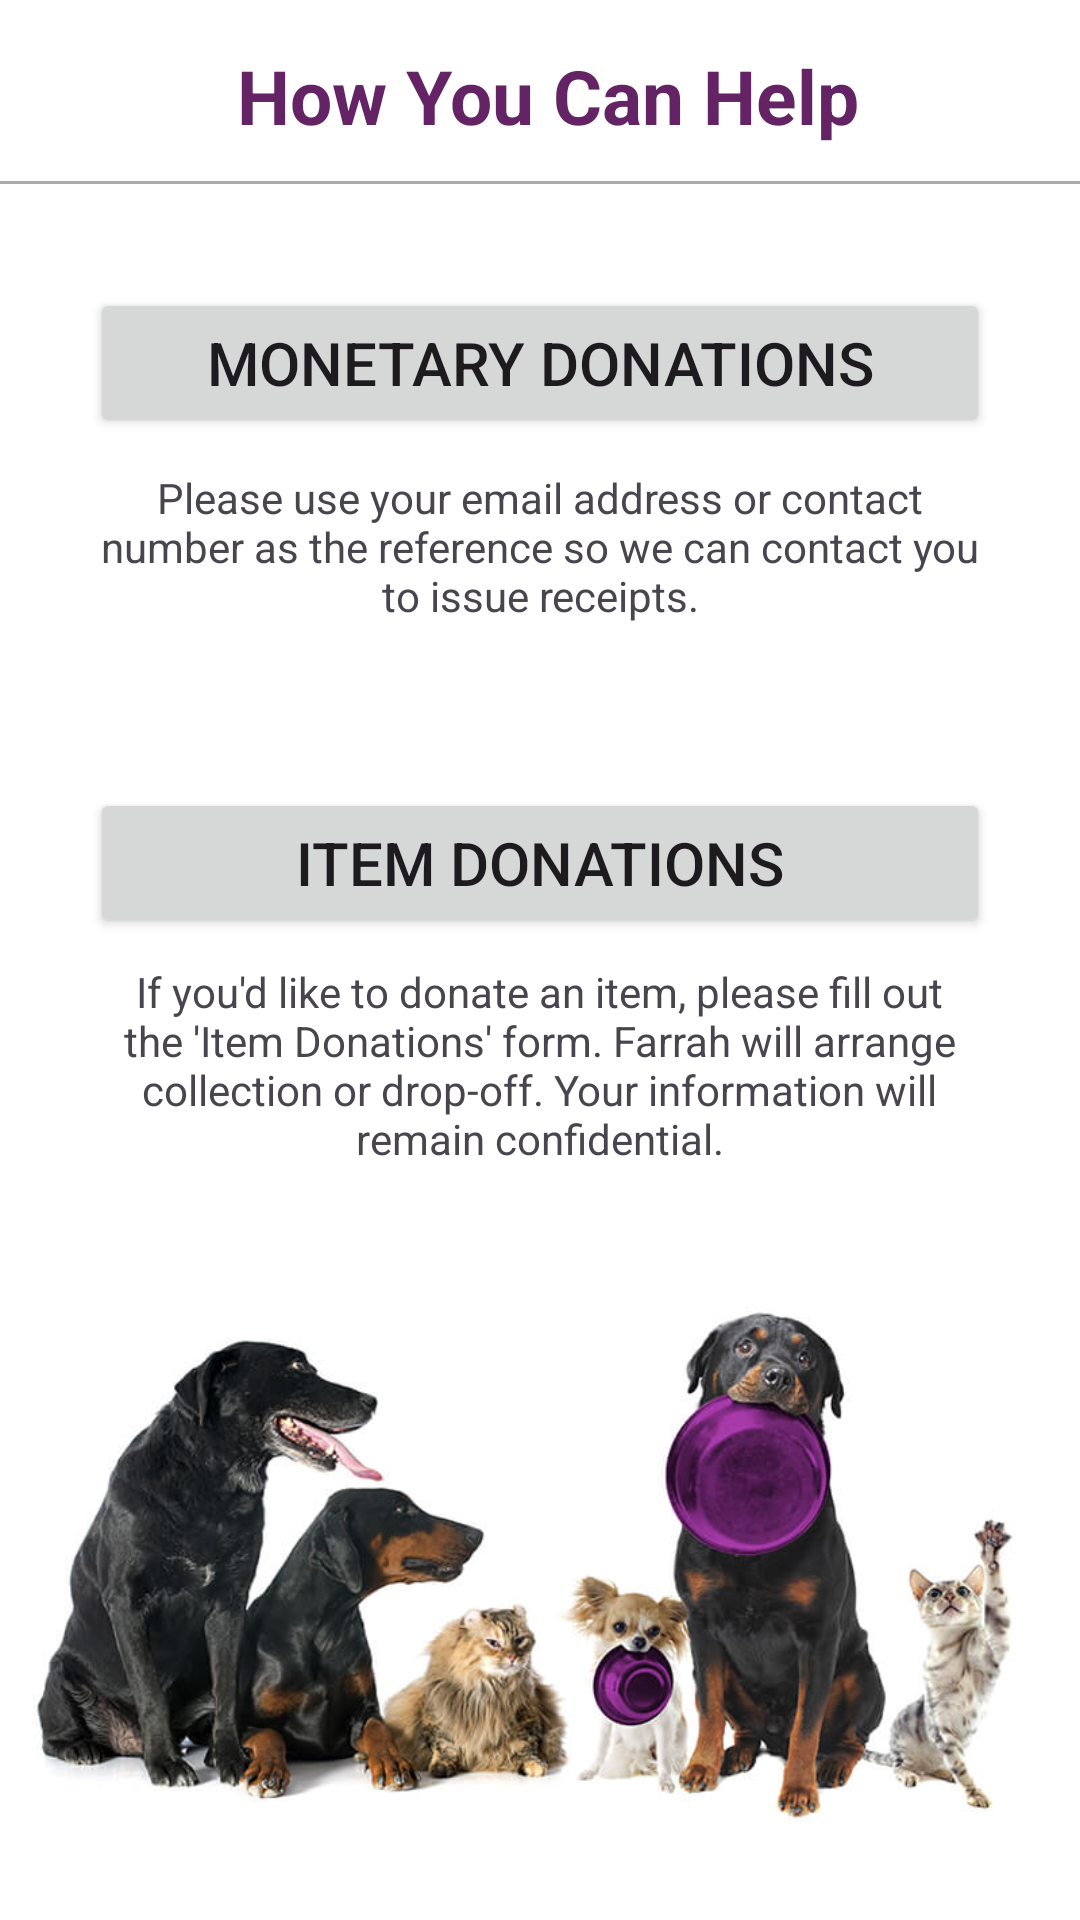

Reconstruct the res/layout file that produces this screen, plus the resources it refers to.
<!-- AndroidManifest.xml: application theme Theme.FeedingTheFurballs -->
<!-- res/layout/activity_how_can_you_help.xml -->
<?xml version="1.0" encoding="utf-8"?>
<androidx.constraintlayout.widget.ConstraintLayout xmlns:android="http://schemas.android.com/apk/res/android"
    xmlns:app="http://schemas.android.com/apk/res-auto"
    xmlns:tools="http://schemas.android.com/tools"
    android:layout_width="match_parent"
    android:layout_height="match_parent"
    android:background="@android:color/white"
    tools:context=".How_Can_You_Help">

    <View
        android:id="@+id/rounded_rectangle_view"
        android:layout_width="350dp"
        android:layout_height="140dp"
        android:background="@drawable/rectangle"
        app:layout_constraintBottom_toBottomOf="parent"
        app:layout_constraintEnd_toEndOf="parent"
        app:layout_constraintHorizontal_bias="0.491"
        app:layout_constraintStart_toStartOf="parent"
        app:layout_constraintTop_toBottomOf="@+id/horizontal_line"
        app:layout_constraintVertical_bias="0.05" />

    <View
        android:id="@+id/rounded_rectangle_view2"
        android:layout_width="350dp"
        android:layout_height="160dp"
        android:background="@drawable/rectangle"
        app:layout_constraintBottom_toBottomOf="parent"
        app:layout_constraintEnd_toEndOf="parent"
        app:layout_constraintHorizontal_bias="0.491"
        app:layout_constraintStart_toStartOf="parent"
        app:layout_constraintTop_toBottomOf="@+id/rounded_rectangle_view"
        app:layout_constraintVertical_bias="0.1" />

    <TextView
        android:id="@+id/how_you_can_help_txt"
        android:layout_width="wrap_content"
        android:layout_height="wrap_content"
        android:gravity="center"
        android:text="@string/how_you_can_help"
        android:textColor="@color/dark_purple"
        android:textSize="25sp"
        android:textStyle="bold"
        app:layout_constraintBottom_toBottomOf="parent"
        app:layout_constraintEnd_toEndOf="parent"
        app:layout_constraintHorizontal_bias="0.515"
        app:layout_constraintStart_toStartOf="parent"
        app:layout_constraintTop_toTopOf="parent"
        app:layout_constraintVertical_bias="0.025" />

    <View
        android:id="@+id/horizontal_line"
        android:layout_width="match_parent"
        android:layout_height="1dp"
        android:background="@android:color/darker_gray"
        app:layout_constraintBottom_toBottomOf="parent"
        app:layout_constraintEnd_toEndOf="parent"
        app:layout_constraintStart_toStartOf="parent"
        app:layout_constraintTop_toBottomOf="@+id/how_you_can_help_txt"
        app:layout_constraintVertical_bias="0.02" />

    <Button
        android:id="@+id/monetary_donations_button"
        android:layout_width="300dp"
        android:layout_height="50dp"
        android:text="@string/monetary_donations"
        android:textSize="20sp"
        app:layout_constraintBottom_toBottomOf="parent"
        app:layout_constraintEnd_toEndOf="@+id/rounded_rectangle_view"
        app:layout_constraintStart_toStartOf="@+id/rounded_rectangle_view"
        app:layout_constraintTop_toTopOf="@+id/rounded_rectangle_view"
        app:layout_constraintVertical_bias="0.025" />

    <Button
        android:id="@+id/item_donations_button"
        android:layout_width="300dp"
        android:layout_height="50dp"
        android:text="@string/item_donations"
        android:textSize="20sp"
        app:layout_constraintBottom_toBottomOf="parent"
        app:layout_constraintEnd_toEndOf="@+id/rounded_rectangle_view2"
        app:layout_constraintStart_toStartOf="@+id/rounded_rectangle_view2"
        app:layout_constraintTop_toTopOf="@+id/rounded_rectangle_view2"
        app:layout_constraintVertical_bias="0.04" />

    <TextView
        android:id="@+id/textView"
        android:layout_width="300dp"
        android:layout_height="wrap_content"
        android:gravity="center"
        android:text="@string/please_use_your_email_address_or_contact_number_as_the_reference_so_we_can_contact_you_to_issue_receipts"
        app:layout_constraintBottom_toBottomOf="parent"
        app:layout_constraintEnd_toEndOf="@+id/rounded_rectangle_view"
        app:layout_constraintStart_toStartOf="@+id/rounded_rectangle_view"
        app:layout_constraintTop_toBottomOf="@+id/monetary_donations_button"
        app:layout_constraintVertical_bias="0.023"
        tools:ignore="TextSizeCheck" />

    <TextView
        android:id="@+id/textView2"
        android:layout_width="300dp"
        android:layout_height="wrap_content"
        android:gravity="center"
        android:text="@string/if_you_d_like_to_donate_an_item_please_fill_out_the_item_donations_form_farrah_will_arrange_collection_or_drop_off_your_information_will_remain_confidential"
        app:layout_constraintBottom_toBottomOf="parent"
        app:layout_constraintEnd_toEndOf="@+id/rounded_rectangle_view2"
        app:layout_constraintHorizontal_bias="0.495"
        app:layout_constraintStart_toStartOf="@+id/rounded_rectangle_view2"
        app:layout_constraintTop_toBottomOf="@+id/item_donations_button"
        app:layout_constraintVertical_bias="0.032"
        tools:ignore="TextSizeCheck" />

    <ImageView
        android:id="@+id/imageView"
        android:layout_width="match_parent"
        android:layout_height="250dp"
        android:importantForAccessibility="no"
        app:layout_constraintBottom_toBottomOf="parent"
        app:layout_constraintEnd_toEndOf="parent"
        app:layout_constraintHorizontal_bias="0.0"
        app:layout_constraintStart_toStartOf="parent"
        app:layout_constraintTop_toBottomOf="@+id/rounded_rectangle_view2"
        app:layout_constraintVertical_bias="1.0"
        app:srcCompat="@drawable/dogs2" />
</androidx.constraintlayout.widget.ConstraintLayout>
<!-- resources referenced by this layout -->
<resources>
  <color name="dark_purple">#642365</color>
  <!-- drawable dogs2: jpg bitmap (drawable, 39463 bytes) -->
  <string name="how_you_can_help">How You Can Help</string>
  <string name="if_you_d_like_to_donate_an_item_please_fill_out_the_item_donations_form_farrah_will_arrange_collection_or_drop_off_your_information_will_remain_confidential">If you\'d like to donate an item, please fill out the \'Item Donations\' form. Farrah will arrange collection or drop-off. Your information will remain confidential.</string>
  <string name="item_donations">Item Donations</string>
  <string name="monetary_donations">Monetary Donations</string>
  <string name="please_use_your_email_address_or_contact_number_as_the_reference_so_we_can_contact_you_to_issue_receipts">Please use your email address or contact number as the reference so we can contact you to issue receipts.</string>
  <style name="Theme.FeedingTheFurballs" parent="Base.Theme.FeedingTheFurballs" />
  <style name="Base.Theme.FeedingTheFurballs" parent="Theme.Material3.DayNight.NoActionBar">
          <item name="colorPrimary">@color/dark_purple</item>
      </style>
</resources>
